Run: headless pygame with SDL's dummy video driver; simulated clock (each Clock.tick advances the game by its frame time, no real sleeping); random seed 0; keys injected as events and as key.get_pressed() state; no mouse input.
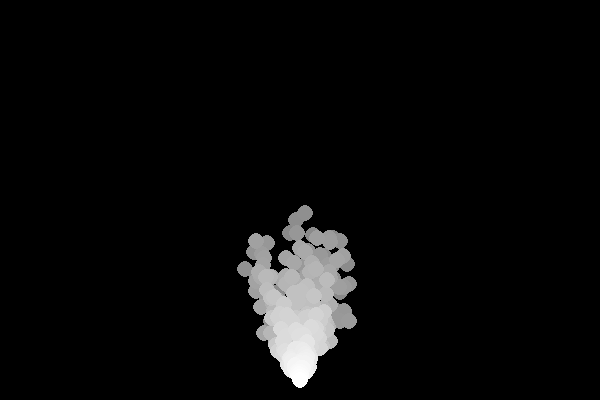
Frame 1 of 4 · flips 1–60 · no input
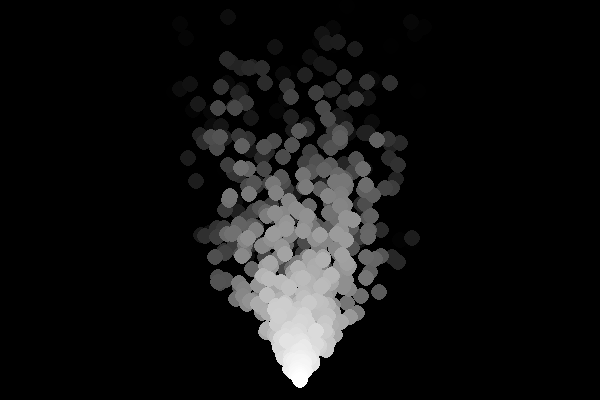
Frame 2 of 4 · flips 61–180 · tapped SPACE, RETURN · held RIGHT (→), D
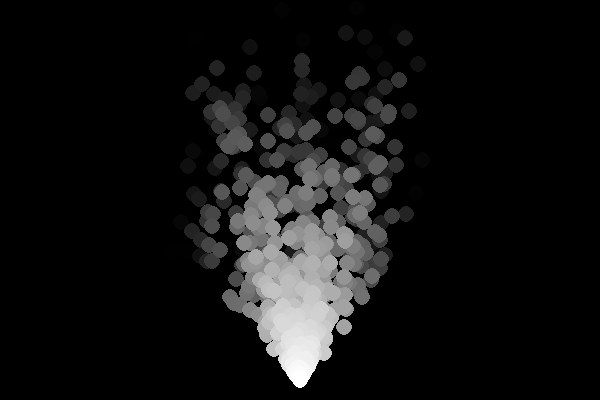
Frame 3 of 4 · flips 181–300 · held DOWN (↓), S
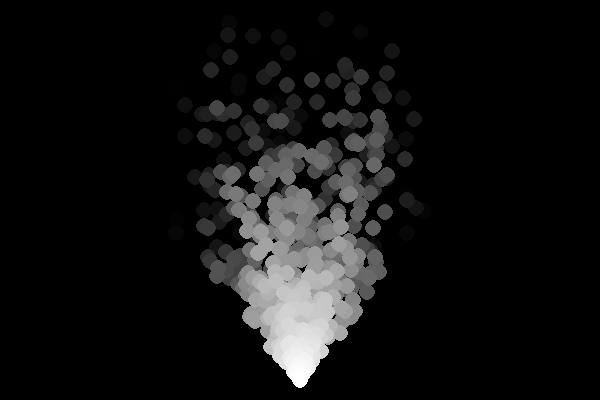
Frame 4 of 4 · flips 301–420 · held LEFT (←), A, UP (↑), W

The pygame program that drew these frames:

from pygame import *
from random import *

WIDTH = 600
HEIGHT = 400
BLACK = Color(0, 0, 0)

particles = []

screen = display.set_mode([WIDTH, HEIGHT])
while True:
    for p in particles:
        p["x"] += p["vx"]
        p["y"] += p["vy"]
        p["c"] -= 2
        if p["y"] < 0 or p["c"] < 0:
            particles.remove(p)

    for i in range(5):
        p = {
            "x": 300,
            "y": 380,
            "vx": uniform(-1, 1),
            "vy": uniform(-3, -1),
            "c": 255
        }
        particles.append(p)

    screen.fill(BLACK)
    for p in particles:
        draw.circle(screen, Color(p["c"], p["c"], p["c"]), (int(p["x"]), int(p["y"])), 8)
    display.update()
    time.delay(16)
